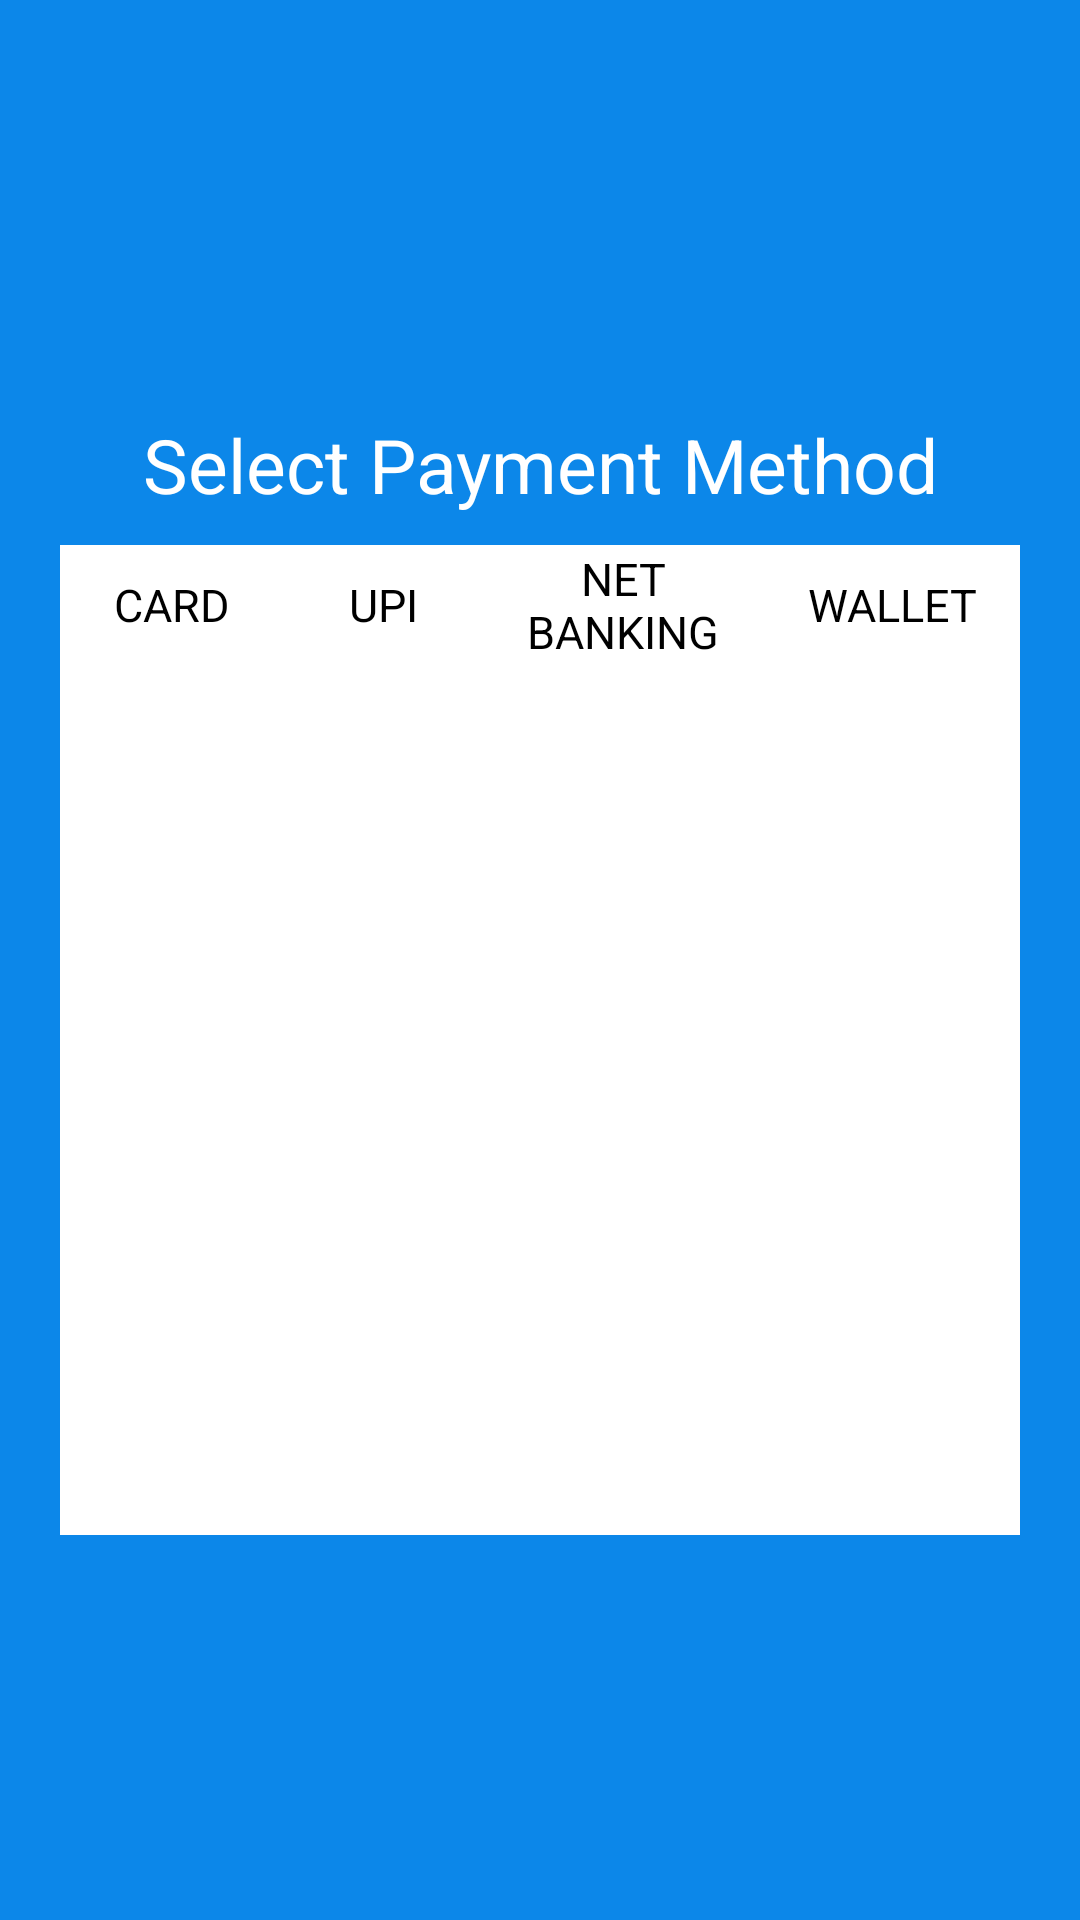

Write the Android layout XML for this screen, with the resource values it uses.
<!-- AndroidManifest.xml: application theme AppTheme -->
<!-- res/layout/activity_payment_option_activity.xml -->
<?xml version="1.0" encoding="utf-8"?>
<RelativeLayout xmlns:android="http://schemas.android.com/apk/res/android"
    android:layout_height="match_parent"
    android:layout_width="match_parent"
    android:background="#0C87E9">

    <RelativeLayout android:id="@+id/outerbox"
        android:layout_height="wrap_content"
        android:layout_width="match_parent"
        android:layout_margin="20dp"
        android:layout_centerInParent="true"
        android:background="#ffffff">

        <TextView android:id="@+id/heading"
            android:layout_width="match_parent"
            android:layout_height="wrap_content"
            android:background="#0C87E9"
            android:text="Select Payment Method"
            android:textSize="25sp"
            android:textColor="#FFFFFF"
            android:layout_alignParentTop="true"
            android:gravity="center"
            android:padding="10dp"/>

        <LinearLayout android:id="@+id/methods_ll"
            android:layout_width="match_parent"
            android:layout_height="40dp"
            android:orientation="horizontal"
            android:layout_below="@+id/heading"
            android:background="#ffffff">

            <TextView android:id="@+id/card"
                style="@style/PaymentOptionsTextView"
                android:layout_weight="0.16"
                android:text="CARD"/>

            <TextView android:id="@+id/upi"
                style="@style/PaymentOptionsTextView"
                android:layout_weight="0.14"
                android:text="UPI"/>

            <TextView android:id="@+id/netbanking"
                style="@style/PaymentOptionsTextView"
                android:layout_weight="0.20"
                android:text="NET BANKING"/>

            <TextView android:id="@+id/wallet"
                style="@style/PaymentOptionsTextView"
                android:layout_weight="0.18"
                android:text="WALLET"/>

        </LinearLayout>

        <FrameLayout android:id="@+id/frame"
            android:layout_height="250dp"
            android:layout_width="match_parent"
            android:layout_margin="20dp"
            android:layout_centerHorizontal="true"
            android:layout_below="@+id/methods_ll"/>

    </RelativeLayout>

    <WebView
        android:id="@+id/payment_webview"
        android:visibility="gone"
        android:layout_width="match_parent"
        android:layout_height="match_parent">
    </WebView>

</RelativeLayout>
<!-- resources referenced by this layout -->
<resources>
  <style name="PaymentOptionsTextView">
          <item name="android:layout_width">0dp</item>
          <item name="android:layout_height">match_parent</item>
          <item name="android:textSize">15sp</item>
          <item name="android:gravity">center</item>
          <item name="android:textColor">#000000</item>
          <item name="android:clickable">true</item>
          <item name="android:background">#FFFFFF</item>
      </style>
  <style name="AppTheme" parent="Theme.AppCompat.Light.DarkActionBar">
          
          <item name="colorPrimary">@color/colorPrimary</item>
          <item name="colorPrimaryDark">@color/colorPrimaryDark</item>
          <item name="colorAccent">@color/colorAccent</item>
      </style>
  <!-- not gathered from this repository: default colours our renderer supplied (Android Studio template values) -->
  <color name="colorPrimary">#FF6200EE</color>
  <color name="colorPrimaryDark">#FF3700B3</color>
  <color name="colorAccent">#FF03DAC5</color>
</resources>
